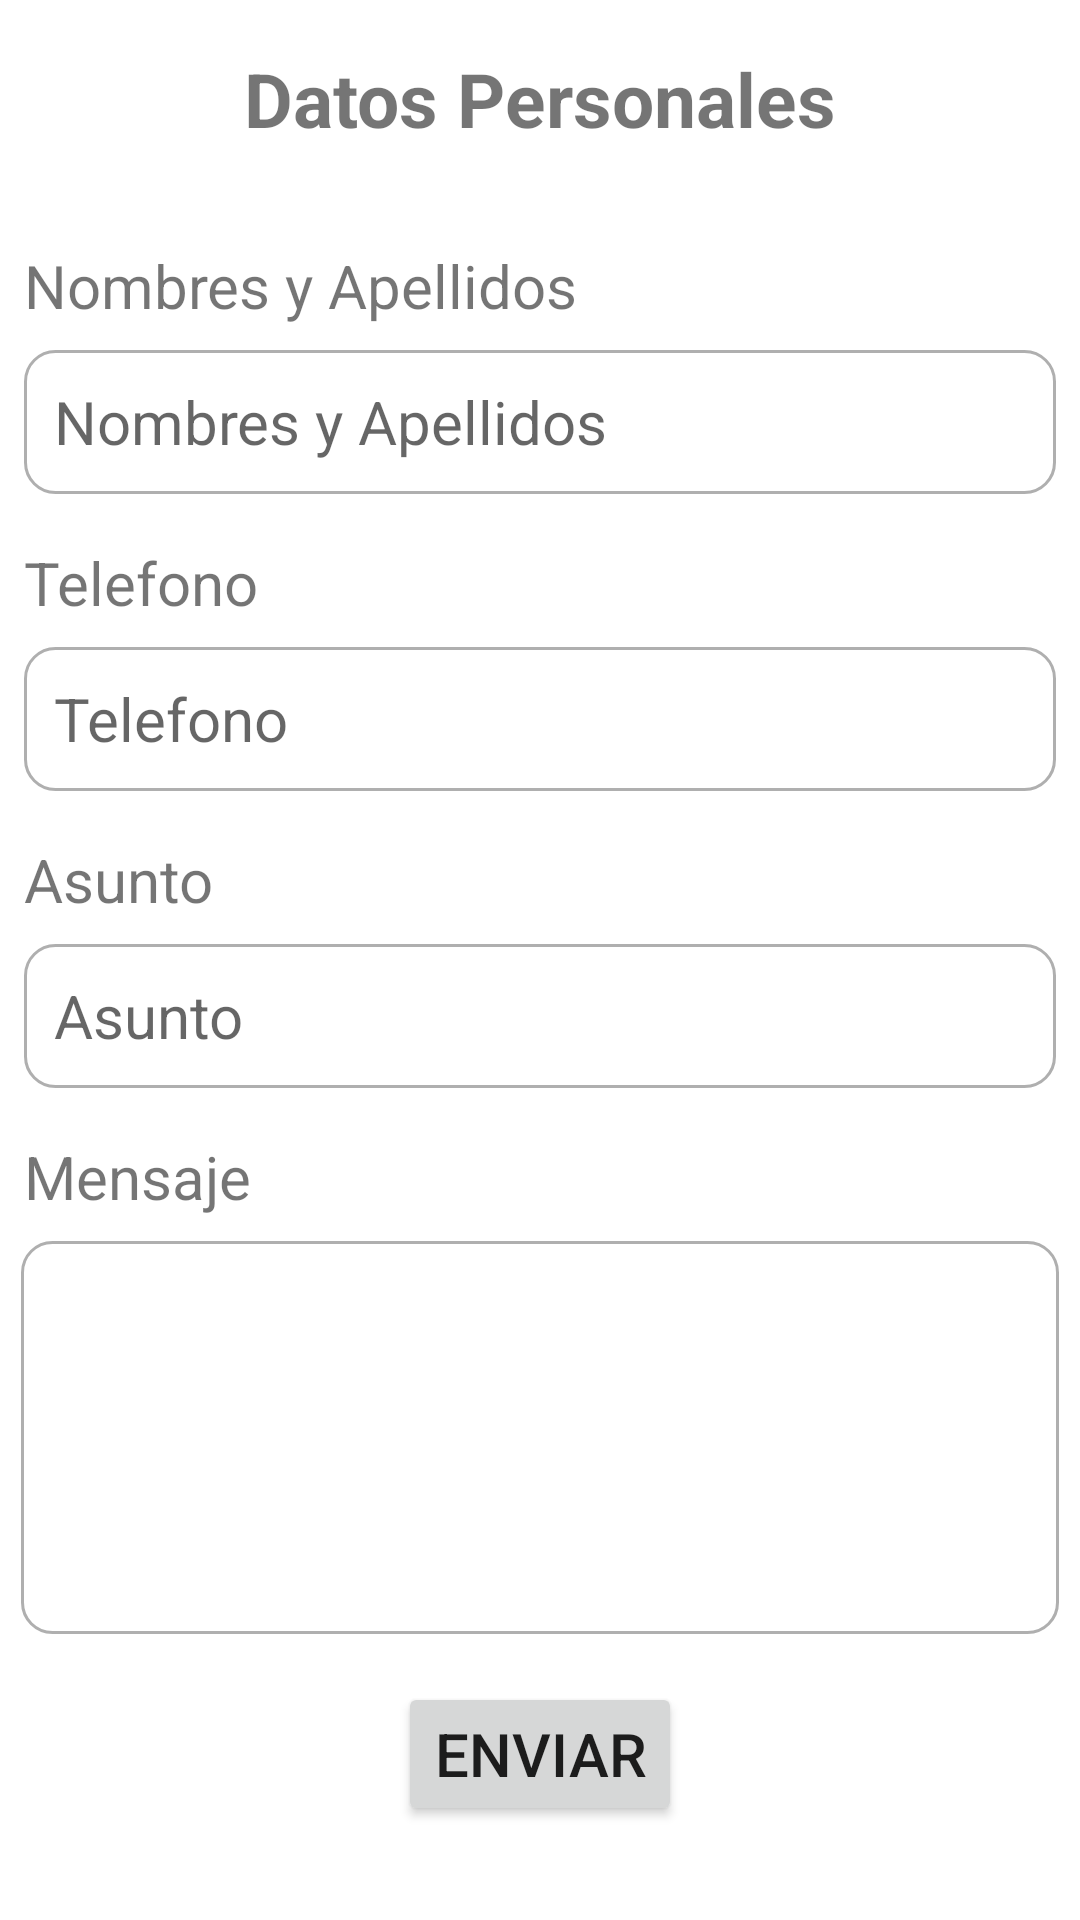

Reconstruct the res/layout file that produces this screen, plus the resources it refers to.
<!-- AndroidManifest.xml: application theme Theme.Examen_final -->
<!-- res/layout/activity_contact_service.xml -->
<?xml version="1.0" encoding="utf-8"?>
<androidx.constraintlayout.widget.ConstraintLayout xmlns:android="http://schemas.android.com/apk/res/android"
    xmlns:app="http://schemas.android.com/apk/res-auto"
    xmlns:tools="http://schemas.android.com/tools"
    android:layout_width="match_parent"
    android:layout_height="match_parent"
    tools:context=".ContactService"
    android:layout_margin="20dp">

    <TextView
        android:id="@+id/textView"
        android:layout_width="wrap_content"
        android:layout_height="wrap_content"
        android:layout_marginTop="16dp"
        android:drawablePadding="12dp"
        android:text="Datos Personales"
        android:textSize="25sp"
        android:textStyle="bold"
        app:layout_constraintEnd_toEndOf="parent"
        app:layout_constraintStart_toStartOf="parent"
        app:layout_constraintTop_toTopOf="parent" />

    <EditText
        android:id="@+id/txtFullName"
        android:layout_width="match_parent"
        android:layout_height="wrap_content"
        android:layout_marginStart="8dp"
        android:layout_marginTop="8dp"
        android:layout_marginEnd="8dp"
        android:background="@drawable/box_text"
        android:ems="10"
        android:hint="Nombres y Apellidos"
        android:inputType="textPersonName"
        android:minHeight="48dp"
        android:textSize="20sp"
        android:paddingHorizontal="10dp"
        app:layout_constraintEnd_toEndOf="parent"
        app:layout_constraintHorizontal_bias="0.496"
        app:layout_constraintStart_toStartOf="parent"
        app:layout_constraintTop_toBottomOf="@+id/textView4" />

    <TextView
        android:id="@+id/textView4"
        android:layout_width="wrap_content"
        android:layout_height="wrap_content"
        android:layout_marginStart="8dp"
        android:layout_marginTop="32dp"
        android:text="Nombres y Apellidos"
        android:textSize="20sp"
        app:layout_constraintStart_toStartOf="parent"
        app:layout_constraintTop_toBottomOf="@+id/textView" />

    <TextView
        android:id="@+id/textView5"
        android:layout_width="wrap_content"
        android:layout_height="wrap_content"
        android:layout_marginStart="8dp"
        android:layout_marginTop="16dp"
        android:text="Telefono"
        android:textSize="20sp"
        app:layout_constraintStart_toStartOf="parent"
        app:layout_constraintTop_toBottomOf="@+id/txtFullName" />

    <EditText
        android:id="@+id/txtPhone"
        android:layout_width="match_parent"
        android:layout_height="wrap_content"
        android:layout_marginStart="8dp"
        android:layout_marginTop="8dp"
        android:layout_marginEnd="8dp"
        android:background="@drawable/box_text"
        android:ems="10"
        android:hint="Telefono"
        android:maxLength="9"
        android:inputType="phone"
        android:minHeight="48dp"
        android:paddingHorizontal="10dp"
        android:textSize="20sp"
        app:layout_constraintEnd_toEndOf="parent"
        app:layout_constraintStart_toStartOf="parent"
        app:layout_constraintTop_toBottomOf="@+id/textView5"
        tools:ignore="SpeakableTextPresentCheck" />

    <TextView
        android:id="@+id/textView9"
        android:layout_width="wrap_content"
        android:layout_height="wrap_content"
        android:layout_marginStart="8dp"
        android:layout_marginTop="16dp"
        android:text="Asunto"
        android:textSize="20sp"
        app:layout_constraintStart_toStartOf="parent"
        app:layout_constraintTop_toBottomOf="@+id/txtPhone" />

    <EditText
        android:id="@+id/txtSubject"
        android:layout_width="match_parent"
        android:layout_height="wrap_content"
        android:layout_marginStart="8dp"
        android:layout_marginTop="8dp"
        android:layout_marginEnd="8dp"
        android:background="@drawable/box_text"
        android:ems="10"
        android:hint="Asunto"
        android:paddingHorizontal="10dp"
        android:inputType="textPersonName"
        android:minHeight="48dp"
        android:textSize="20sp"
        app:layout_constraintEnd_toEndOf="parent"
        app:layout_constraintStart_toStartOf="parent"
        app:layout_constraintTop_toBottomOf="@+id/textView9" />

    <TextView
        android:id="@+id/textView10"
        android:layout_width="wrap_content"
        android:layout_height="wrap_content"
        android:layout_marginStart="8dp"
        android:layout_marginTop="16dp"
        android:text="Mensaje"
        android:textSize="20sp"
        app:layout_constraintStart_toStartOf="parent"
        app:layout_constraintTop_toBottomOf="@+id/txtSubject" />

    <EditText
        android:id="@+id/txtMessage"
        android:layout_width="346dp"
        android:layout_height="131dp"
        android:layout_marginStart="8dp"
        android:layout_marginTop="8dp"
        android:layout_marginEnd="8dp"
        android:background="@drawable/box_text"
        android:ems="10"
        android:textSize="20sp"
        android:paddingHorizontal="10dp"
        android:gravity="start|top"
        android:inputType="textMultiLine"
        app:layout_constraintEnd_toEndOf="parent"
        app:layout_constraintStart_toStartOf="parent"
        app:layout_constraintTop_toBottomOf="@+id/textView10"
        tools:ignore="SpeakableTextPresentCheck" />

    <Button
        android:id="@+id/btnSend"
        android:layout_width="wrap_content"
        android:layout_height="wrap_content"
        android:layout_marginStart="8dp"
        android:layout_marginTop="16dp"
        android:layout_marginEnd="8dp"
        android:text="ENVIAR"
        android:textSize="20sp"
        app:layout_constraintEnd_toEndOf="parent"
        app:layout_constraintStart_toStartOf="parent"
        app:layout_constraintTop_toBottomOf="@+id/txtMessage" />

</androidx.constraintlayout.widget.ConstraintLayout>
<!-- resources referenced by this layout -->
<resources>
  <!-- drawable box_text (drawable) -->
  <?xml version="1.0" encoding="utf-8"?>
  <selector xmlns:android="http://schemas.android.com/apk/res/android">
      <item android:state_enabled="true" android:state_focused="true">
          <shape android:shape="rectangle">
              <solid android:color="@color/white"></solid>
              <stroke android:color="@color/main" android:width="1dp"></stroke>
              <corners android:radius="10dp"></corners>
          </shape>
      </item>
      <item android:state_enabled="true">
          <shape android:shape="rectangle">
              <solid android:color="@color/white"></solid>
              <stroke android:color="@color/desactive" android:width="1dp"></stroke>
              <corners android:radius="10dp"></corners>
          </shape>
      </item>
  </selector>
  <style name="Theme.Examen_final" parent="Theme.MaterialComponents.DayNight.DarkActionBar">
          
          <item name="colorPrimary">@color/main</item>
          <item name="colorPrimaryVariant">@color/plomo</item>
          <item name="colorOnPrimary">@color/white</item>
          
          <item name="colorSecondary">@color/teal_200</item>
          <item name="colorSecondaryVariant">@color/teal_700</item>
          <item name="colorOnSecondary">@color/black</item>
          
          <item name="android:statusBarColor" tools:targetApi="l">?attr/colorPrimaryVariant</item>
          
      </style>
  <color name="white">#FFFFFFFF</color>
  <color name="main">#BE4FD1</color>
  <color name="desactive">#AFAFAF</color>
  <color name="plomo">#2E2E2E</color>
  <color name="teal_200">#FF03DAC5</color>
  <color name="teal_700">#FF018786</color>
  <color name="black">#FF000000</color>
</resources>
